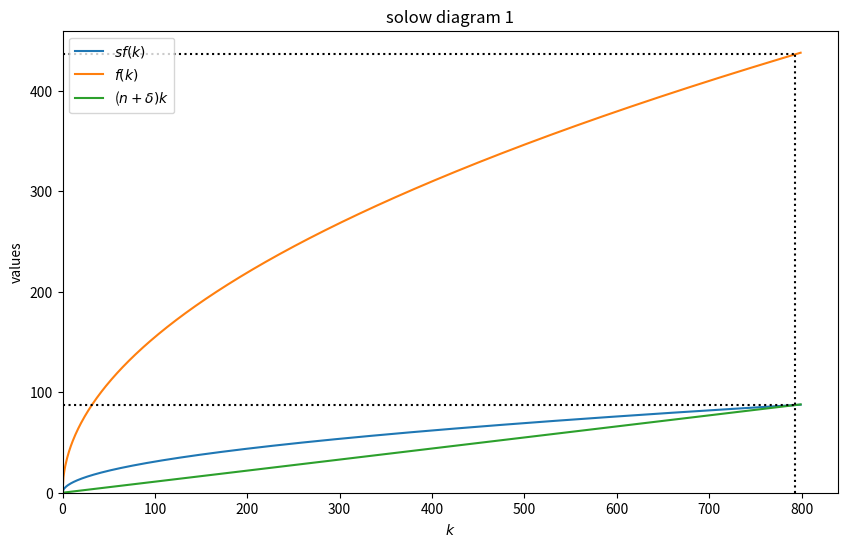
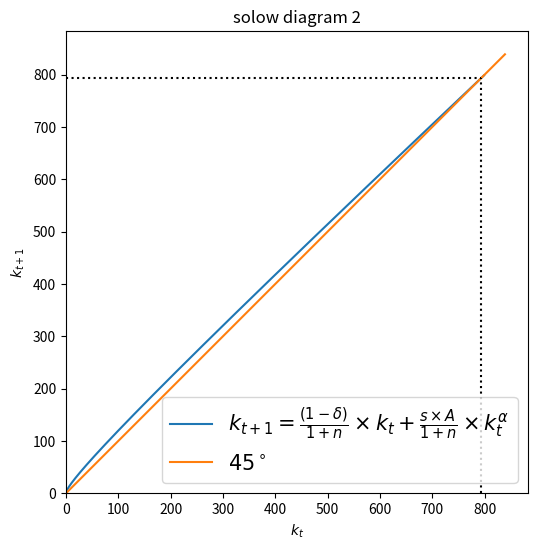
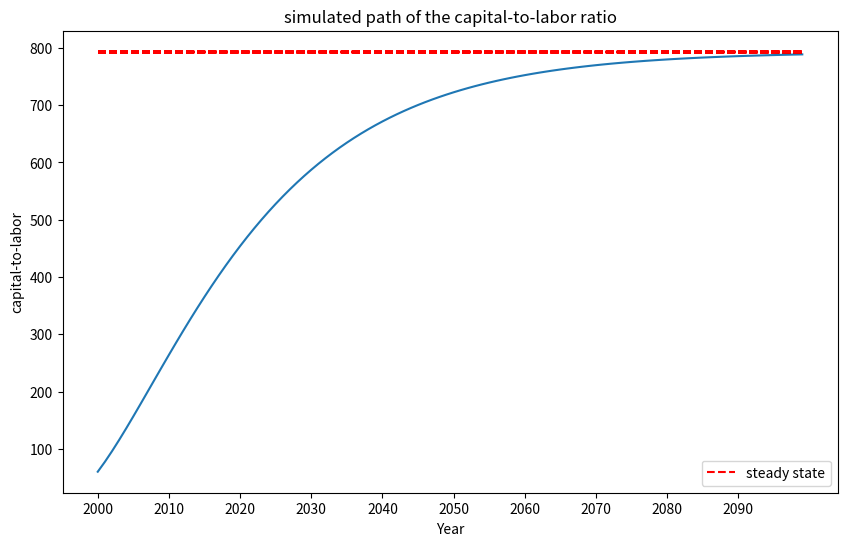
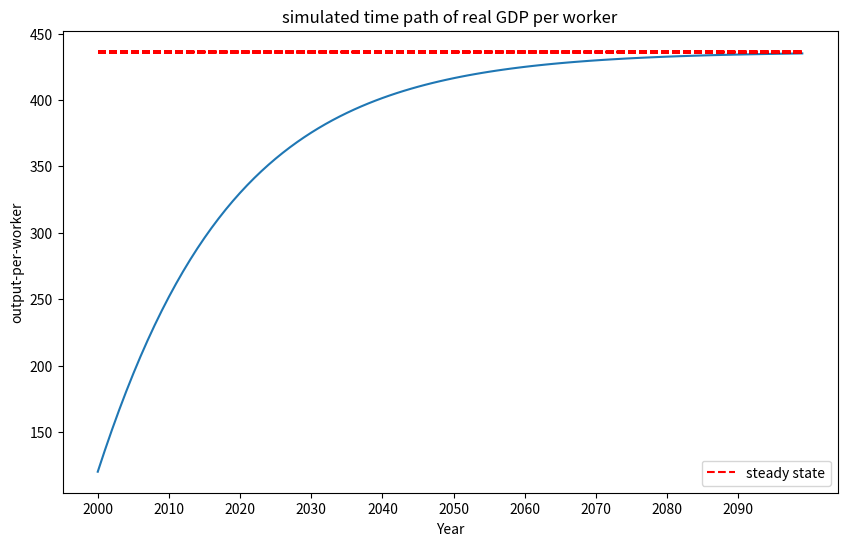
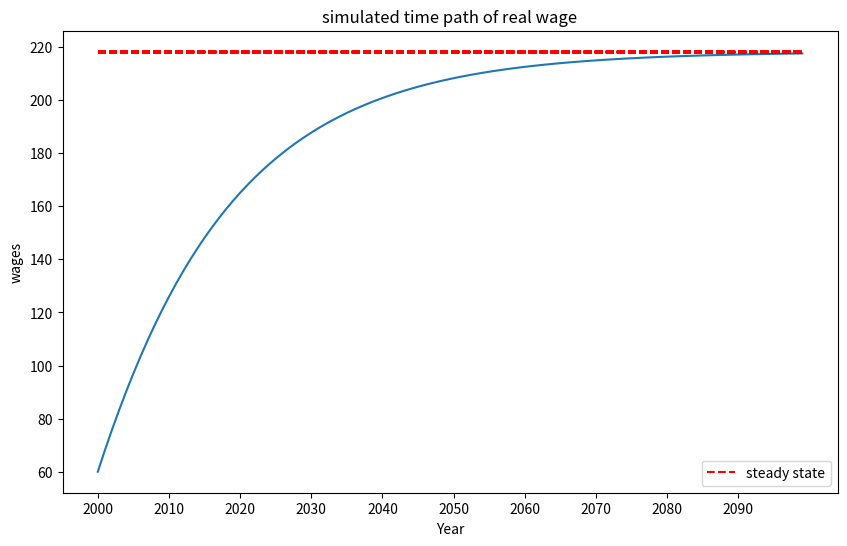
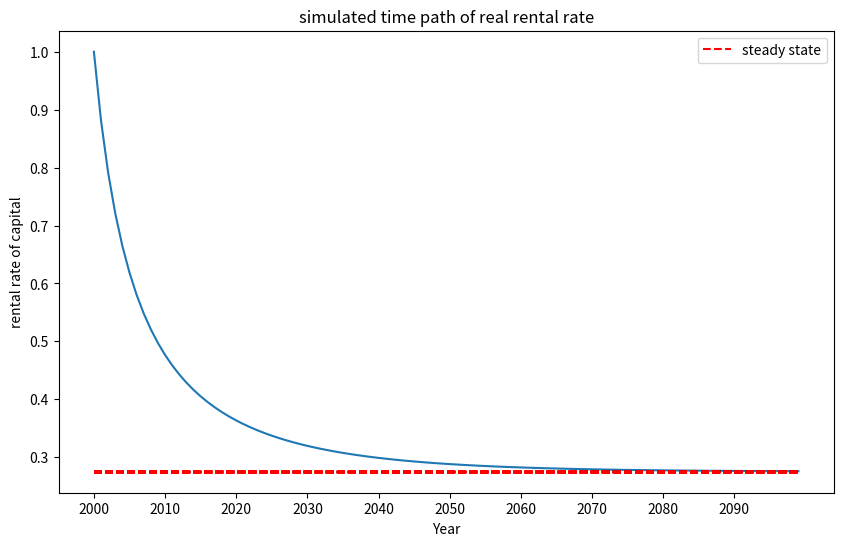
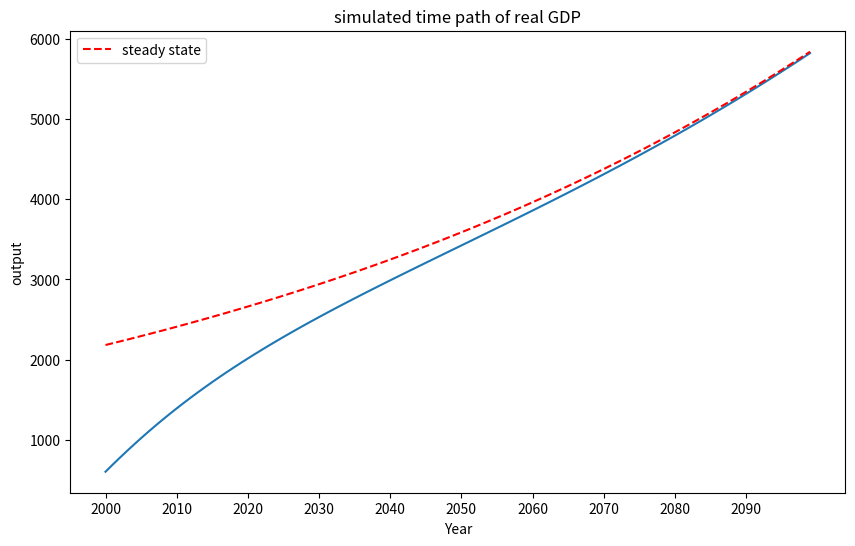
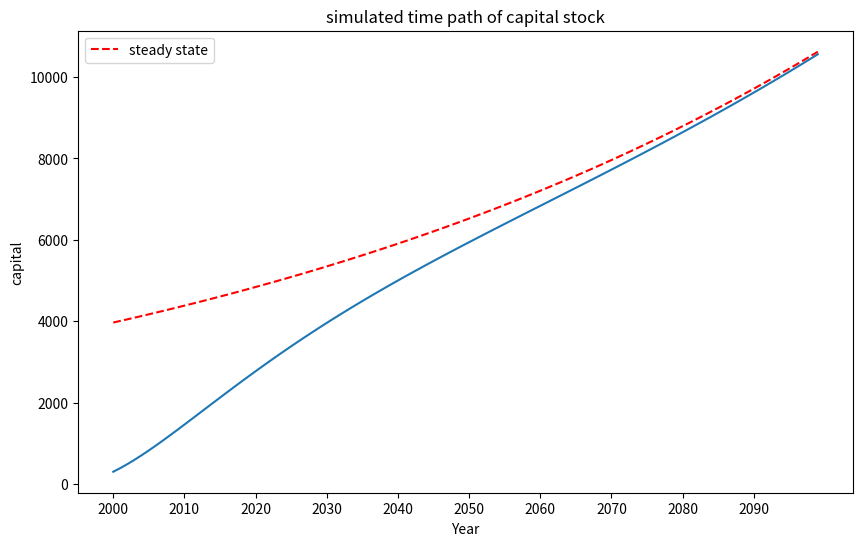
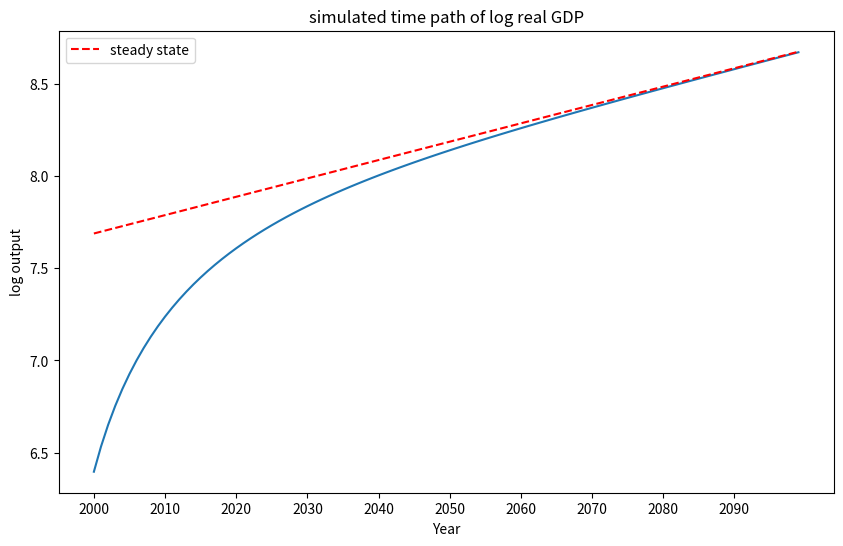
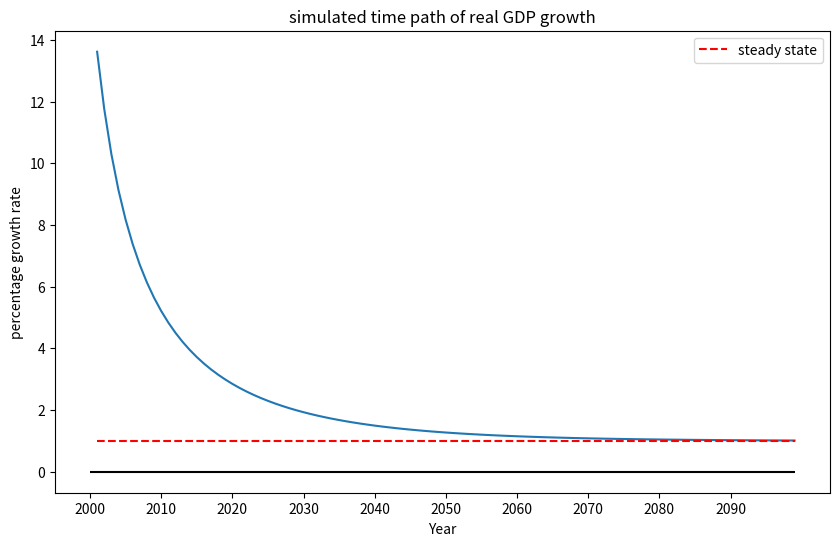

Reproduce these figures in Python, in order.
# -*- coding: utf-8 -*-
"""
Created on Thu Dec 17 15:36:08 2020

[redacted]

This program simulate a baseline solow model
"""
import numpy as np
import matplotlib.pyplot as plt
#
# set initial value for K, N, Y
K0 = 300       # capital stock
Y0 = 600       # real GDP
N0 = 5         # population

#
# set values for parameters of the model
alpha = 0.5               # capital share of income
delta = 0.10            # depreciation rate of capital
s = 0.20                # saving rate
n = 0.01               # population growth rate
T = 100               # number of periods to simulate
start_year = 2000

#
# initial level of A
A0 = Y0/((K0**alpha)*(N0**(1-alpha)))

#
# initialize time series
# compute initial capital-to-labor ratio
K_N = np.zeros(T)        # capital-to-labor ratio
N = np.zeros(T)
K_N[0] = K0/N0
N[0] = N0
A = np.ones(T)*A0        # Solow residuals not changed

#
# simulate model
for t in range(0, T-1):
    N[t+1] = (1 + n) * N[t]
    K_N[t+1] = ((1-delta)*K_N[t])/(1+n) + (s*A[t]*(K_N[t] ** alpha))/(1+n)

#
# compute output per worker, total capital, total output, wages and rental rate
# of capital
Y_N = A * K_N ** alpha
K = K_N * N
Y = A * (K ** alpha) * (N ** (1-alpha))
rental_rate = alpha * A * (K ** (alpha-1)) * (N ** (1-alpha))
wages = (1-alpha) * A * (K ** (alpha)) * (N ** (-alpha))

#
# steady state
K_N_ss = (s*A/(n + delta))**(1/(1-alpha))
Y_N_ss = A * K_N_ss ** (alpha)
K_ss = K_N_ss * N
Y_ss = A * (K_ss ** alpha) * (N ** (1-alpha))
wage_ss = (1-alpha) * A * (K_ss ** (alpha)) * (N ** (-alpha))
rent_ss = alpha * A * (K_ss ** (alpha-1)) * (N ** (1-alpha))

#
# growth rate log first difference
Y_growth = np.log(Y[1:]) - np.log(Y[:-1])


#
# steady state growth
Y_ss_growth = np.log(Y_ss[1:]) - np.log(Y_ss[:-1])

#
# solow diagram 1
TT = 800
kk = np.arange(0, TT)
outflow = (n + delta) * kk
inflow = s * A0 * kk ** alpha
output_pc = A0 * kk ** alpha

kk_ss = np.argwhere(np.diff(np.sign(inflow - outflow))).flatten() # find intersection: steady state

#
# solow diagram 2
kk_t1 = np.arange(0, TT)
kk_t2 = np.zeros(TT)
for t in range(0,TT):
    kk_t2[t] = ((1-delta)*kk_t1[t])/(1+n) + (s*A0*(kk_t1[t] ** alpha))/(1+n)

kk_ss2 = np.argwhere(np.diff(np.sign(kk_t2 - kk_t1))).flatten() # find intersection: steady state


#
# plottings
year = np.arange(start_year,start_year+T)

fig0, ax = plt.subplots(figsize = (10,6), dpi = 300)
ax.plot(kk, inflow, label = r'$sf(k)$')
ax.plot(kk, output_pc, label = r'$f(k)$')
ax.plot(kk, outflow, label = r'($n+\delta)k$')
if len(kk_ss) == 2:
    kk_ss = kk_ss[1]
    inflow_ss = inflow[kk_ss]
    output_pc_ss = output_pc[kk_ss]

    ax.vlines(kk_ss, 0, output_pc_ss, linestyles = 'dotted', colors = 'black')
    ax.hlines(inflow_ss, 0, kk_ss, linestyles = 'dotted', colors = 'black')
    ax.hlines(output_pc_ss, 0, kk_ss, linestyles = 'dotted', colors = 'black')
ax.set_xlim(xmin = 0)
ax.set_ylim(ymin = 0)
ax.legend()
ax.set_xlabel(r'$k$')
ax.set_ylabel('values')
ax.set_title('solow diagram 1')
plt.show()


motion = r'$k_{t+1}=\frac{(1-\delta)}{1+n} \times k_{t} + \frac{s \times A}{1+n} \times k_{t}^\alpha $'
fig1, ax = plt.subplots(figsize = (10,6), dpi = 300)
ax.plot(kk_t1,kk_t2, label = motion)
xx = np.linspace(*ax.get_xlim()) # linspace: evenly spaced numbers of a specified intervals
ax.plot(xx, xx, label = r'$45^\circ$') # star expression: pass all items as arguments
plt.axis('scaled')
ax.set_xlim(xmin = 0)
ax.set_ylim(ymin = 0)
if len(kk_ss2) == 2:
    kk_ss2 = kk_ss2[1]
    ax.vlines(kk_ss2, 0, kk_ss2, linestyles = 'dotted', colors = 'black')
    ax.hlines(kk_ss2, 0, kk_ss2, linestyles = 'dotted', colors = 'black')
ax.legend(prop={'size': 15})
ax.set_xlabel(r'$k_{t}$')
ax.set_ylabel(r'$k_{t+1}$')
ax.set_title('solow diagram 2')
plt.show()


fig2, ax = plt.subplots(figsize = (10,6), dpi = 300)
ax.plot(year ,K_N)
ax.set_xlabel('Year')
ax.set_ylabel('capital-to-labor')
ax.set_title('simulated path of the capital-to-labor ratio')
plt.hlines(K_N_ss, min(year), max(year), colors='red', linestyles='--',label = 'steady state')
plt.xticks(year[::10])
ax.legend(loc = 4)
plt.show()


fig3, ax = plt.subplots(figsize = (10,6), dpi = 300)
ax.plot(year, Y_N)
ax.set_xlabel('Year')
ax.set_ylabel('output-per-worker')
ax.set_title('simulated time path of real GDP per worker')
plt.hlines(Y_N_ss, min(year), max(year), colors='red', linestyles='--',label = 'steady state')
plt.xticks(year[::10])
ax.legend(loc = 4)
plt.show()


fig4, ax = plt.subplots(figsize = (10,6), dpi = 300)
ax.plot(year, wages)
ax.set_xlabel('Year')
ax.set_ylabel('wages')
ax.set_title('simulated time path of real wage')
plt.hlines(wage_ss, min(year), max(year), colors='red', linestyles='--',label = 'steady state')
plt.xticks(year[::10])
ax.legend(loc = 4)
plt.show()


fig5, ax = plt.subplots(figsize = (10,6), dpi = 300)
ax.plot(year, rental_rate)
ax.set_xlabel('Year')
ax.set_ylabel('rental rate of capital')
ax.set_title('simulated time path of real rental rate')
plt.hlines(rent_ss, min(year), max(year), colors='red', linestyles='--',label = 'steady state')
plt.xticks(year[::10])
ax.legend(loc = 1)
plt.show()


fig6, ax = plt.subplots(figsize = (10,6), dpi = 300)
ax.plot(year, Y)
ax.plot(year, Y_ss, 'r--', label = 'steady state')
ax.set_xlabel('Year')
ax.set_ylabel('output')
ax.set_title('simulated time path of real GDP')
plt.xticks(year[::10])
ax.legend(loc = 0)
plt.show()


fig7, ax = plt.subplots(figsize = (10,6), dpi = 300)
ax.plot(year, K)
ax.plot(year, K_ss, 'r--', label = 'steady state')
ax.set_xlabel('Year')
ax.set_ylabel('capital')
ax.set_title('simulated time path of capital stock')
plt.xticks(year[::10])
ax.legend(loc = 0)
plt.show()


fig8, ax = plt.subplots(figsize = (10,6), dpi = 300)
ax.plot(year, np.log(Y))
ax.plot(year, np.log(Y_ss), 'r--', label = 'steady state')
ax.set_xlabel('Year')
ax.set_ylabel('log output')
ax.set_title('simulated time path of log real GDP')
plt.xticks(year[::10])
ax.legend(loc = 0)
plt.show()


fig9, ax = plt.subplots(figsize = (10,6), dpi = 300)
ax.plot(year[1:], Y_growth * 100)
ax.plot(year[1:], Y_ss_growth * 100, 'r--', label = 'steady state')
ax.set_xlabel('Year')
ax.set_ylabel('percentage growth rate')
ax.set_title('simulated time path of real GDP growth')
plt.hlines(0, min(year), max(year), colors='black')
plt.xticks(year[::10])
ax.legend(loc = 0)
plt.show()
